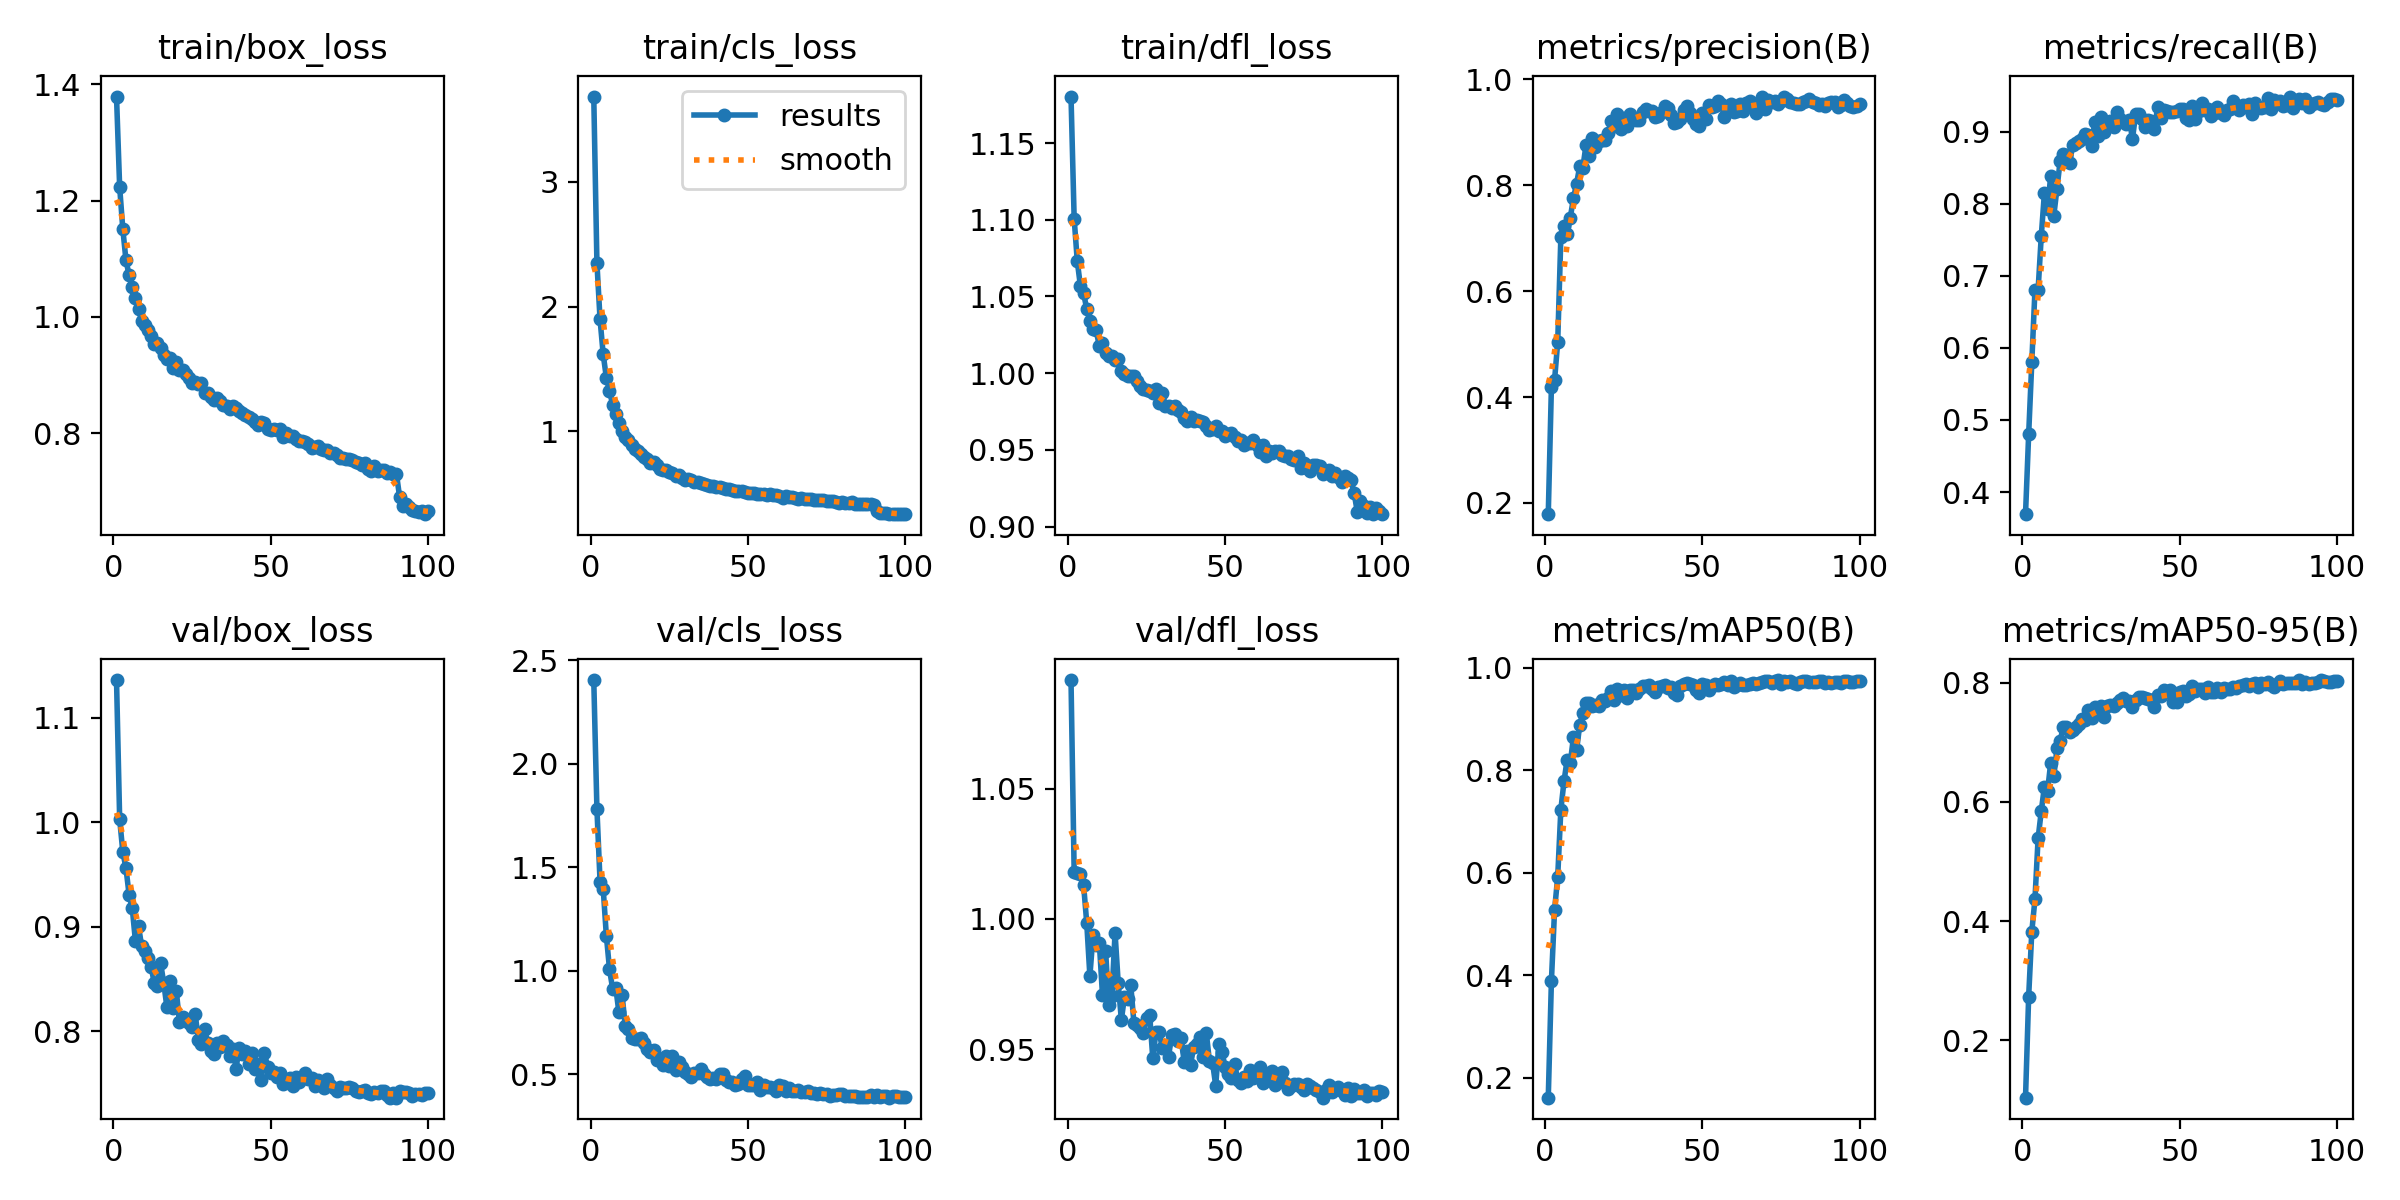

Data behind this chart, as committed beside it:
epoch, train/box_loss, train/cls_loss, train/dfl_loss, metrics/precision(B), metrics/recall(B), metrics/mAP50(B), metrics/mAP50-95(B), val/box_loss, val/cls_loss, val/dfl_loss, lr/pg0, lr/pg1, lr/pg2
1, 1.379, 3.685, 1.18, 0.1788, 0.3694, 0.1609, 0.1041, 1.136, 2.404, 1.092, 0.0001382, 0.0001382, 0.0001382
2, 1.223, 2.352, 1.101, 0.4193, 0.48, 0.3886, 0.2737, 1.003, 1.782, 1.018, 0.0002744, 0.0002744, 0.0002744
3, 1.151, 1.896, 1.073, 0.432, 0.5804, 0.5265, 0.3827, 0.9718, 1.43, 1.018, 0.000408, 0.000408, 0.000408
4, 1.097, 1.616, 1.057, 0.5035, 0.6801, 0.5918, 0.4366, 0.9562, 1.396, 1.017, 0.0004046, 0.0004046, 0.0004046
5, 1.072, 1.43, 1.052, 0.7016, 0.6804, 0.7227, 0.5387, 0.9308, 1.169, 1.013, 0.0004005, 0.0004005, 0.0004005
6, 1.052, 1.325, 1.042, 0.7235, 0.7545, 0.7777, 0.5841, 0.9179, 1.008, 0.9984, 0.0003964, 0.0003964, 0.0003964
7, 1.032, 1.212, 1.034, 0.7087, 0.8146, 0.8203, 0.6256, 0.8867, 0.9121, 0.9781, 0.0003922, 0.0003922, 0.0003922
8, 1.013, 1.142, 1.029, 0.739, 0.7932, 0.8137, 0.6177, 0.9004, 0.9172, 0.9939, 0.0003881, 0.0003881, 0.0003881
9, 0.9936, 1.068, 1.028, 0.7752, 0.8382, 0.864, 0.6654, 0.8812, 0.7979, 0.9902, 0.000384, 0.000384, 0.000384
10, 0.9863, 1.005, 1.018, 0.8033, 0.7836, 0.8384, 0.6429, 0.8767, 0.8845, 0.9909, 0.0003798, 0.0003798, 0.0003798
11, 0.9768, 0.9567, 1.02, 0.8357, 0.821, 0.888, 0.6897, 0.8699, 0.7322, 0.9709, 0.0003757, 0.0003757, 0.0003757
12, 0.9671, 0.9278, 1.013, 0.8336, 0.859, 0.9116, 0.7022, 0.8617, 0.7171, 0.9876, 0.0003716, 0.0003716, 0.0003716
13, 0.9533, 0.887, 1.011, 0.8762, 0.8691, 0.9312, 0.7258, 0.8459, 0.676, 0.9669, 0.0003675, 0.0003675, 0.0003675
14, 0.9557, 0.8593, 1.012, 0.8557, 0.8676, 0.9314, 0.7249, 0.8431, 0.6689, 0.9704, 0.0003633, 0.0003633, 0.0003633
15, 0.9458, 0.838, 1.008, 0.8897, 0.856, 0.9257, 0.7177, 0.8655, 0.6684, 0.9947, 0.0003592, 0.0003592, 0.0003592
16, 0.9348, 0.8147, 1.009, 0.8731, 0.8811, 0.9262, 0.7204, 0.8464, 0.6734, 0.9755, 0.0003551, 0.0003551, 0.0003551
17, 0.9281, 0.7904, 1.001, 0.8846, 0.8841, 0.9255, 0.7259, 0.8233, 0.6498, 0.9613, 0.0003509, 0.0003509, 0.0003509
18, 0.9285, 0.7747, 0.9995, 0.8848, 0.8871, 0.9363, 0.7298, 0.8476, 0.6236, 0.9701, 0.0003468, 0.0003468, 0.0003468
19, 0.9121, 0.747, 0.998, 0.8859, 0.8902, 0.9352, 0.7386, 0.8221, 0.6075, 0.9692, 0.0003427, 0.0003427, 0.0003427
20, 0.9228, 0.7509, 0.9979, 0.898, 0.8971, 0.9399, 0.7372, 0.8387, 0.6169, 0.9745, 0.0003386, 0.0003386, 0.0003386
21, 0.9091, 0.7261, 0.9979, 0.9206, 0.8956, 0.9541, 0.7545, 0.8089, 0.5699, 0.96, 0.0003344, 0.0003344, 0.0003344
22, 0.9091, 0.6983, 0.995, 0.9114, 0.8805, 0.9367, 0.7415, 0.8133, 0.5743, 0.9591, 0.0003303, 0.0003303, 0.0003303
23, 0.9019, 0.6888, 0.9918, 0.934, 0.9133, 0.958, 0.7588, 0.8111, 0.5418, 0.9581, 0.0003262, 0.0003262, 0.0003262
24, 0.8953, 0.6864, 0.9894, 0.9058, 0.8935, 0.9454, 0.7499, 0.8075, 0.5878, 0.9563, 0.000322, 0.000322, 0.000322
25, 0.8855, 0.6701, 0.9892, 0.9268, 0.92, 0.9558, 0.7614, 0.804, 0.5391, 0.962, 0.0003179, 0.0003179, 0.0003179
26, 0.8882, 0.6667, 0.9883, 0.9114, 0.8995, 0.9405, 0.743, 0.8168, 0.5867, 0.9633, 0.0003138, 0.0003138, 0.0003138
27, 0.884, 0.6401, 0.9873, 0.9354, 0.9084, 0.9554, 0.761, 0.7919, 0.5181, 0.9465, 0.0003097, 0.0003097, 0.0003097
28, 0.8859, 0.6501, 0.9898, 0.9253, 0.9153, 0.956, 0.7631, 0.7873, 0.5607, 0.9566, 0.0003055, 0.0003055, 0.0003055
29, 0.8695, 0.6241, 0.9802, 0.9227, 0.9067, 0.9512, 0.7605, 0.8021, 0.5343, 0.9567, 0.0003014, 0.0003014, 0.0003014
30, 0.8692, 0.6116, 0.9872, 0.9226, 0.9268, 0.9581, 0.7655, 0.7886, 0.509, 0.9506, 0.0002973, 0.0002973, 0.0002973
31, 0.8629, 0.6206, 0.9787, 0.9386, 0.9168, 0.9643, 0.7713, 0.781, 0.4988, 0.9517, 0.0002931, 0.0002931, 0.0002931
32, 0.857, 0.6069, 0.9785, 0.9446, 0.9135, 0.9633, 0.7744, 0.7779, 0.4858, 0.9471, 0.000289, 0.000289, 0.000289
33, 0.8611, 0.593, 0.9775, 0.9402, 0.9111, 0.9655, 0.7691, 0.7884, 0.5051, 0.9555, 0.0002849, 0.0002849, 0.0002849
34, 0.8555, 0.5922, 0.9785, 0.9395, 0.9163, 0.9572, 0.7685, 0.7845, 0.5055, 0.9557, 0.0002808, 0.0002808, 0.0002808
35, 0.8478, 0.5857, 0.976, 0.9282, 0.8898, 0.9528, 0.7584, 0.7905, 0.524, 0.9531, 0.0002766, 0.0002766, 0.0002766
36, 0.8465, 0.5775, 0.9748, 0.9303, 0.9241, 0.9626, 0.7703, 0.7864, 0.5013, 0.9541, 0.0002725, 0.0002725, 0.0002725
37, 0.8419, 0.5692, 0.9705, 0.9394, 0.9251, 0.9636, 0.7761, 0.7761, 0.486, 0.945, 0.0002684, 0.0002684, 0.0002684
38, 0.8469, 0.5625, 0.9689, 0.9492, 0.9175, 0.9656, 0.7764, 0.7826, 0.4757, 0.9494, 0.0002642, 0.0002642, 0.0002642
39, 0.8434, 0.5634, 0.9713, 0.946, 0.9065, 0.9604, 0.7747, 0.7641, 0.4793, 0.9441, 0.0002601, 0.0002601, 0.0002601
40, 0.8385, 0.5525, 0.9687, 0.9326, 0.9163, 0.9611, 0.7731, 0.7843, 0.4786, 0.9508, 0.000256, 0.000256, 0.000256
41, 0.8338, 0.5506, 0.9695, 0.9169, 0.9153, 0.9508, 0.7715, 0.7785, 0.5017, 0.9519, 0.0002519, 0.0002519, 0.0002519
42, 0.8309, 0.5427, 0.9686, 0.919, 0.9031, 0.9454, 0.7589, 0.7812, 0.5008, 0.9546, 0.0002477, 0.0002477, 0.0002477
43, 0.8272, 0.5388, 0.9682, 0.9251, 0.9345, 0.9634, 0.7792, 0.769, 0.4701, 0.947, 0.0002436, 0.0002436, 0.0002436
44, 0.8247, 0.5357, 0.9659, 0.943, 0.9182, 0.968, 0.7777, 0.7789, 0.4631, 0.9563, 0.0002395, 0.0002395, 0.0002395
45, 0.8193, 0.5297, 0.963, 0.9498, 0.9297, 0.97, 0.7878, 0.7641, 0.4617, 0.9455, 0.0002354, 0.0002354, 0.0002354
46, 0.8147, 0.5165, 0.9637, 0.9359, 0.9283, 0.9669, 0.7843, 0.7684, 0.4489, 0.9448, 0.0002312, 0.0002312, 0.0002312
47, 0.8191, 0.5244, 0.9654, 0.9244, 0.9267, 0.9661, 0.7876, 0.7532, 0.4517, 0.9361, 0.0002271, 0.0002271, 0.0002271
48, 0.8179, 0.5201, 0.9624, 0.9161, 0.9266, 0.9564, 0.7681, 0.7793, 0.4764, 0.952, 0.000223, 0.000223, 0.000223
49, 0.8074, 0.5148, 0.9621, 0.9129, 0.9279, 0.9505, 0.7674, 0.766, 0.4893, 0.9489, 0.0002188, 0.0002188, 0.0002188
50, 0.8045, 0.5083, 0.9587, 0.9362, 0.9317, 0.9673, 0.7838, 0.7596, 0.4458, 0.9432, 0.0002147, 0.0002147, 0.0002147
51, 0.8071, 0.5035, 0.9601, 0.9256, 0.9313, 0.9666, 0.7852, 0.7609, 0.4468, 0.9405, 0.0002106, 0.0002106, 0.0002106
52, 0.8059, 0.5033, 0.9608, 0.9508, 0.919, 0.9558, 0.7779, 0.7557, 0.448, 0.9389, 0.0002065, 0.0002065, 0.0002065
53, 0.8065, 0.4995, 0.9583, 0.9483, 0.9158, 0.9639, 0.7806, 0.7596, 0.4627, 0.9443, 0.0002023, 0.0002023, 0.0002023
54, 0.7936, 0.4948, 0.9557, 0.9506, 0.9351, 0.9685, 0.7939, 0.7494, 0.4242, 0.9384, 0.0001982, 0.0001982, 0.0001982
55, 0.8006, 0.4998, 0.9563, 0.96, 0.918, 0.9668, 0.7863, 0.753, 0.4475, 0.9369, 0.0001941, 0.0001941, 0.0001941
56, 0.7955, 0.4879, 0.9532, 0.953, 0.9279, 0.9677, 0.7891, 0.755, 0.4361, 0.9394, 0.0001899, 0.0001899, 0.0001899
57, 0.7953, 0.4928, 0.9542, 0.9296, 0.9401, 0.9712, 0.7901, 0.7473, 0.4382, 0.9379, 0.0001858, 0.0001858, 0.0001858
58, 0.7894, 0.4854, 0.9547, 0.9496, 0.9293, 0.9662, 0.783, 0.756, 0.4328, 0.9422, 0.0001817, 0.0001817, 0.0001817
59, 0.7863, 0.4882, 0.9567, 0.9535, 0.932, 0.9745, 0.7933, 0.7511, 0.4209, 0.939, 0.0001776, 0.0001776, 0.0001776
60, 0.7855, 0.4836, 0.9532, 0.9383, 0.9215, 0.9617, 0.7849, 0.7548, 0.4466, 0.9408, 0.0001734, 0.0001734, 0.0001734
... 40 more rows
